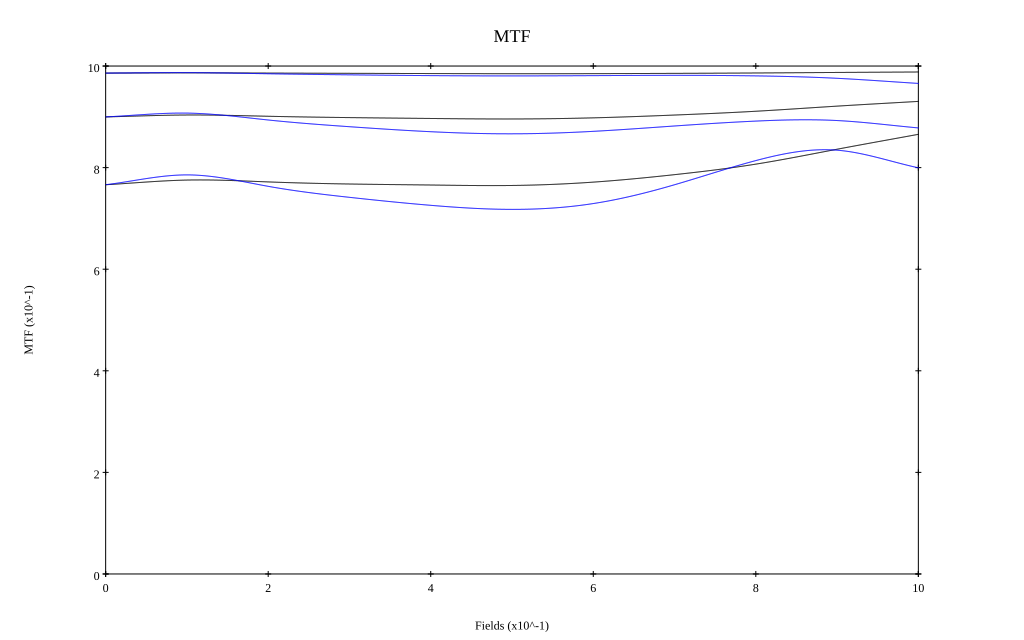

Data behind this chart, as committed beside it:
, 0, 0.1, 0.2, 0.3, 0.4, 0.5, 0.6, 0.7, 0.8, 0.9, 1
10 sag, 0.986, 0.987, 0.986, 0.986, 0.985, 0.985, 0.985, 0.986, 0.986, 0.987, 0.988
10 tan, 0.986, 0.987, 0.985, 0.983, 0.981, 0.981, 0.981, 0.982, 0.981, 0.976, 0.966
30 sag, 0.9, 0.904, 0.901, 0.898, 0.897, 0.896, 0.898, 0.904, 0.911, 0.921, 0.93
30 tan, 0.9, 0.907, 0.894, 0.881, 0.871, 0.867, 0.871, 0.882, 0.892, 0.893, 0.878
50 sag, 0.766, 0.775, 0.772, 0.768, 0.766, 0.765, 0.771, 0.786, 0.807, 0.836, 0.866
50 tan, 0.766, 0.786, 0.763, 0.742, 0.726, 0.718, 0.729, 0.766, 0.814, 0.834, 0.8
